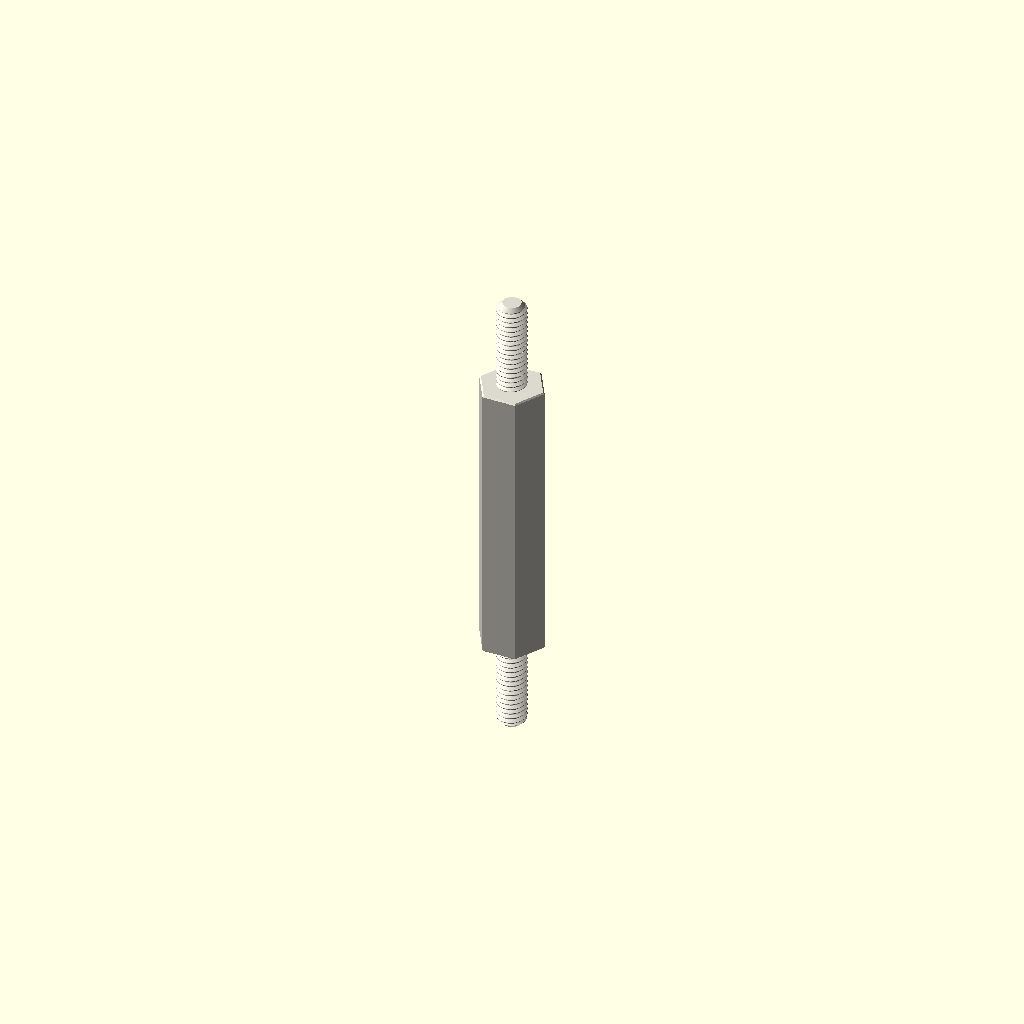
Cell 1 — every parameter at its default value.
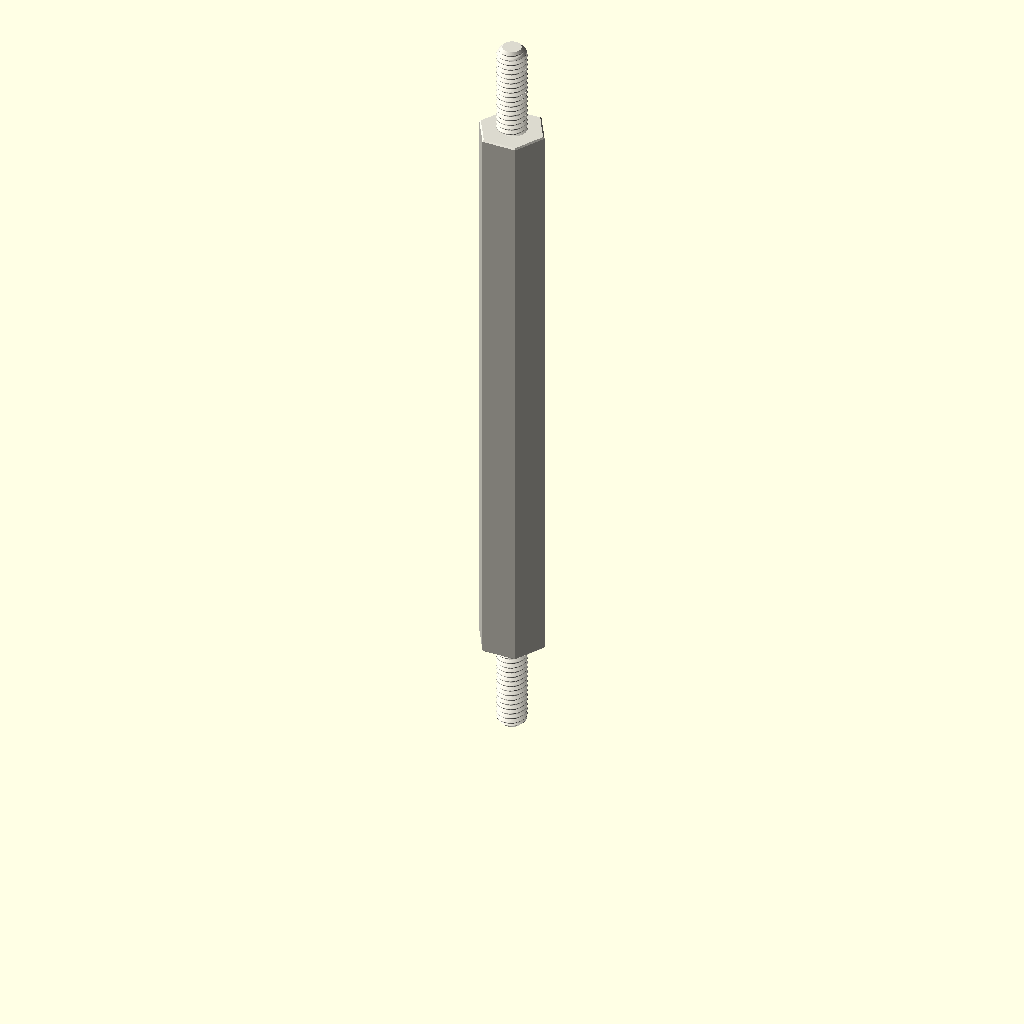
Cell 2 — depth_mm set to 50, the other parameters unchanged.
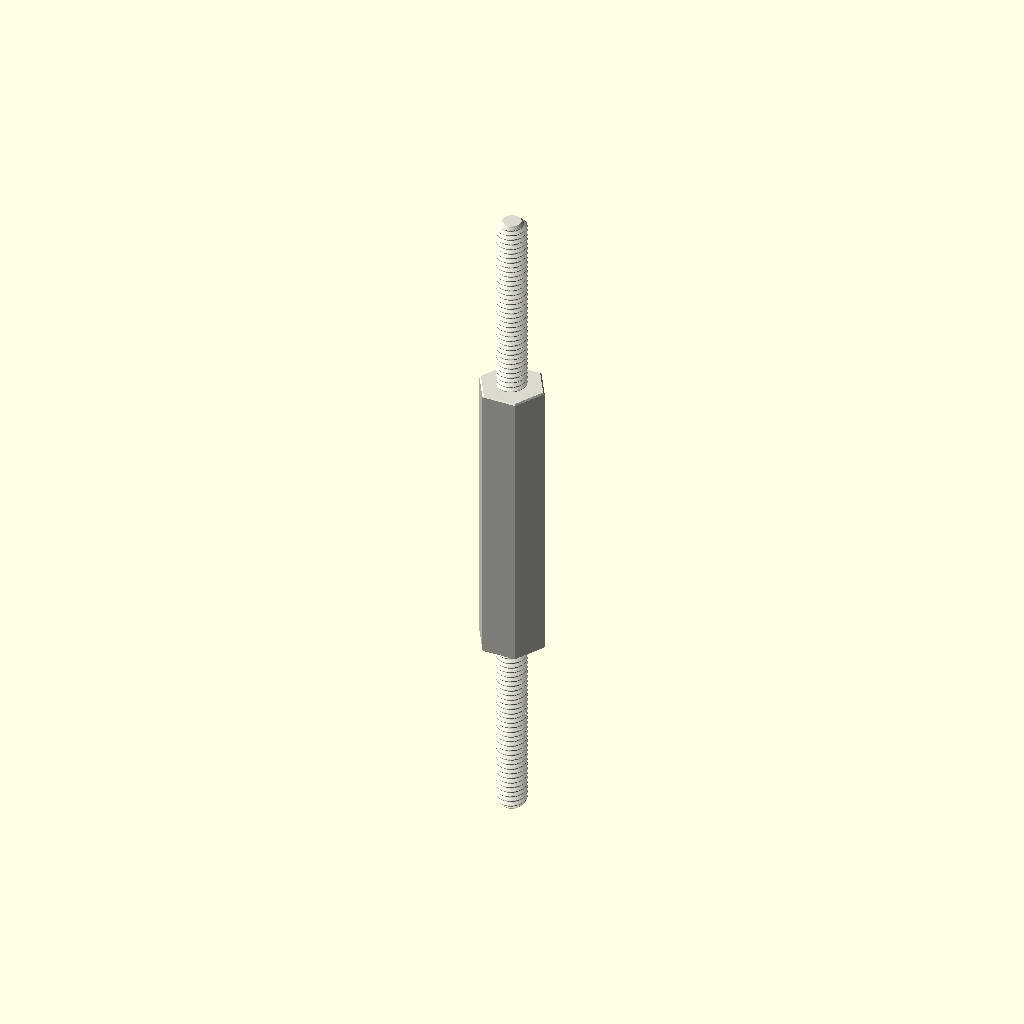
Cell 3 — stud_length_mm set to 16, the other parameters unchanged.
All cells are drawn from one camera (rotation 55°, 0°, 25°, orthographic, colour scheme Cornfield), so only the parameter changes between them.
Source of the model, parts/hardware_standoff_m2_5_stud_to_stud_hexagon_nylon_white_5_mm_across_flats_8_mm_stud_length_25_mm_depth/scad/working.scad:
// OOMP generic catalogue model; units: mm.
// Stud length is additional to body depth. Tapping depths are model assumptions.
variant = "full"; // [full, display]
family = "standoff";
connection_type = "stud_to_stud";
depth_mm = 25;
stud_length_mm = 8;
tapped_depth_mm = 0;
bore_mm = 3.2;
outer_diameter_mm = 7;
across_flats_mm = 5;
thread_nominal_diameter_mm = 2.5;
thread_pitch_mm = 0.45;
edge_chamfer_mm = 0.12;
mouth_chamfer_mm = 0.2;
angular_segments = 96;
samples_per_pitch = 16;

// Boundary travels up the outside, then down any tapped/plain bore.
// Equal-height rings at shoulders form the annular shoulder faces.
n = angular_segments;
threaded = family == "standoff";
has_stud = connection_type == "stud_to_tapped" || connection_type == "stud_to_stud";
two_studs = connection_type == "stud_to_stud";
through = !threaded || connection_type == "tapped_to_tapped";
pitch = thread_pitch_mm;
diameter = threaded ? thread_nominal_diameter_mm : bore_mm;
minor = diameter - 5*sqrt(3)*pitch/8;
transition = mouth_chamfer_mm + (threaded ? 5*sqrt(3)*pitch/16 : 0);
tip_chamfer = mouth_chamfer_mm + 17*sqrt(3)*pitch/48;
function sorted(v) = len(v)<=1 ? v : let(p=v[0])
    concat(sorted([for(x=v) if(x<p-1e-8) x]), [p], sorted([for(x=v) if(x>p+1e-8) x]));
function reverse(v) = [for(i=[len(v)-1:-1:0]) v[i]];
function theta(i) = i*360/n;
function fract(x) = x-floor(x);
function phase_distance(i,z) = abs(fract(z/pitch-theta(i)/360+0.5)-0.5);
function thread_r(i,z) = minor/2 + min(5*sqrt(3)*pitch/16,
    max(0,(phase_distance(i,z)-0.125)*pitch*sqrt(3)));
function stud_r(i,z,tip) = min(diameter/2 - (variant=="full" ?
    min(17*sqrt(3)*pitch/48,max(0,(phase_distance(i,z)-0.0625)*pitch*sqrt(3))) : 0),
    diameter/2-tip_chamfer+abs(z-tip));
function body_r(i,z) = (threaded ? across_flats_mm/2/cos(theta(i)%60-30) : outer_diameter_mm/2)
    - max(0,edge_chamfer_mm-min(z,depth_mm-z));
function bore_r(i,z) = max(threaded ? (variant=="full" ? thread_r(i,z) : minor/2) : diameter/2,
    diameter/2+mouth_chamfer_mm-(through ? min(z,depth_mm-z) : depth_mm-z));
function stud_z(a,b,tip) = let(count=variant=="full" ? ceil(stud_length_mm/pitch*samples_per_pitch) : 1)
    sorted(concat([for(i=[0:count]) a+(b-a)*i/count], [tip==a ? tip+tip_chamfer : tip-tip_chamfer]));
body_z = sorted([0,edge_chamfer_mm,depth_mm-edge_chamfer_mm,depth_mm]);
low = through ? 0 : depth_mm-tapped_depth_mm;
count = threaded && variant=="full" ? ceil((depth_mm-low)/pitch*samples_per_pitch) : 1;
bore_z = two_studs ? [] : reverse(sorted(concat(
    [for(i=[0:count]) low+(depth_mm-low)*i/count],
    [depth_mm-mouth_chamfer_mm,depth_mm-transition],
    through ? [mouth_chamfer_mm,transition] : [])));
// Ring descriptors: [height, kind, tip]. Kind: 0 body, 1 stud, 2 bore.
rings = concat(
    has_stud ? [for(z=stud_z(-stud_length_mm,0,-stud_length_mm)) [z,1,-stud_length_mm]] : [],
    [for(z=body_z) [z,0,0]],
    two_studs ? [for(z=stud_z(depth_mm,depth_mm+stud_length_mm,depth_mm+stud_length_mm)) [z,1,depth_mm+stud_length_mm]] : [],
    [for(z=bore_z) [z,2,0]]);
function radius(i,ring) = ring[1]==0 ? body_r(i,ring[0]) :
    ring[1]==1 ? stud_r(i,ring[0],ring[2]) : bore_r(i,ring[0]);
points = concat([for(ring=rings) for(i=[0:n-1])
    [radius(i,ring)*cos(theta(i)),radius(i,ring)*sin(theta(i)),ring[0]]],
    through ? [] : [[0,0,rings[0][0]],[0,0,rings[len(rings)-1][0]]]);
center = len(rings)*n;
last = (len(rings)-1)*n;
// OpenSCAD winding is opposite to STL winding.
faces = concat(
    [for(j=[0:len(rings)-(through ? 1 : 2)]) for(i=[0:n-1]) each
        let(a=j*n+i,b=j*n+(i+1)%n,c=((j+1)%len(rings))*n+(i+1)%n,d=((j+1)%len(rings))*n+i)
        [[a,c,b],[a,d,c]]],
    through ? [] : [for(i=[0:n-1]) each let(k=(i+1)%n)
        [[center,i,k],[center+1,last+k,last+i]]]);
assert(family=="spacer" || family=="standoff");
assert(!threaded || connection_type=="tapped_to_tapped" || has_stud);
assert(depth_mm>0 && diameter>0 && pitch>0);
assert(variant=="full" || variant=="display");
assert(n>=24 && n%12==0 && samples_per_pitch>=8);
assert(mouth_chamfer_mm>0 && mouth_chamfer_mm<depth_mm/2);
assert(edge_chamfer_mm>=0 && edge_chamfer_mm<depth_mm/2);
assert(diameter+4*max(mouth_chamfer_mm,edge_chamfer_mm) < (threaded ? across_flats_mm : outer_diameter_mm));
assert(!has_stud || stud_length_mm>2*mouth_chamfer_mm);
assert(!through || !threaded || 2*transition<depth_mm);
assert(connection_type!="stud_to_tapped" || (tapped_depth_mm>transition && tapped_depth_mm<depth_mm));
color([0.86,0.85,0.81]) polyhedron(points=points,faces=faces,convexity=20);
Parameter table extracted from the source (name, type, default, range or options):
variant: string, default "full", options "full", "display"
family: string, default "standoff"
connection_type: string, default "stud_to_stud"
depth_mm: number, default 25
stud_length_mm: number, default 8
tapped_depth_mm: number, default 0
bore_mm: number, default 3.2
outer_diameter_mm: number, default 7
across_flats_mm: number, default 5
thread_nominal_diameter_mm: number, default 2.5
thread_pitch_mm: number, default 0.45
edge_chamfer_mm: number, default 0.12
mouth_chamfer_mm: number, default 0.2
angular_segments: number, default 96
samples_per_pitch: number, default 16
